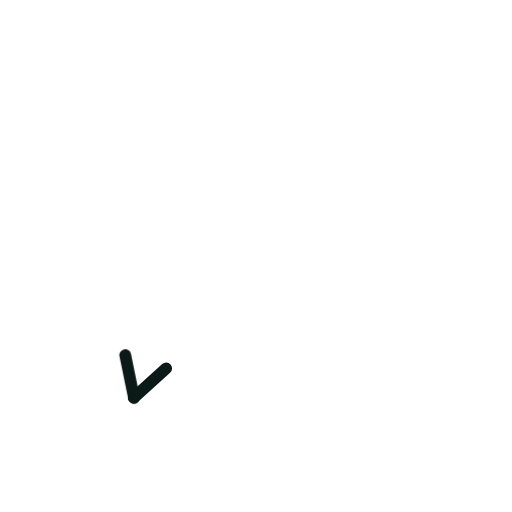
t = 0.00 s
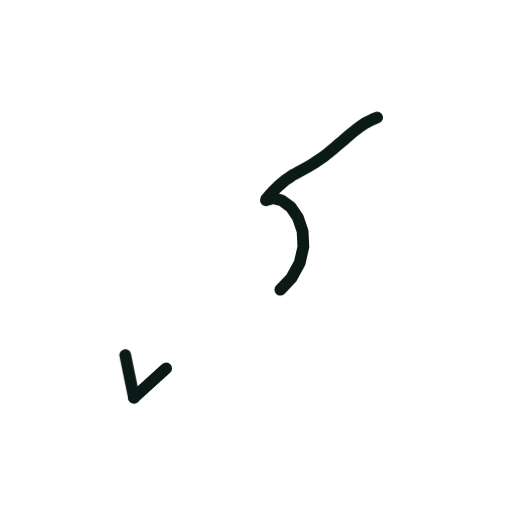
t = 0.36 s
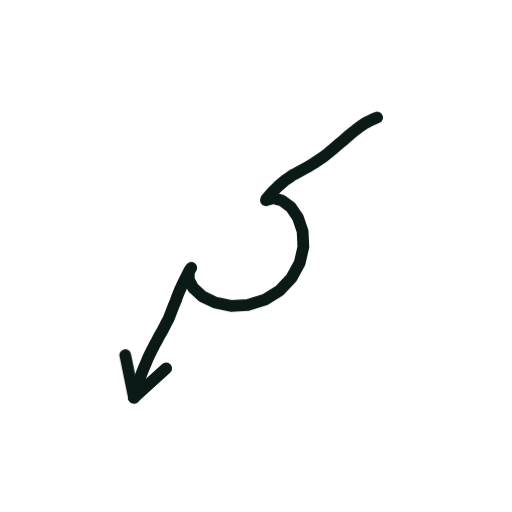
t = 0.73 s
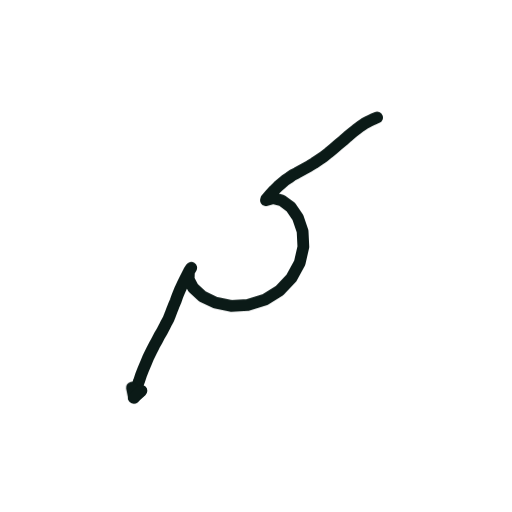
t = 1.40 s
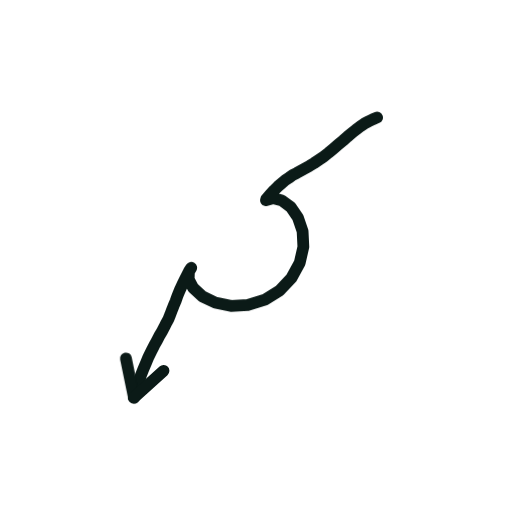
t = 1.74 s
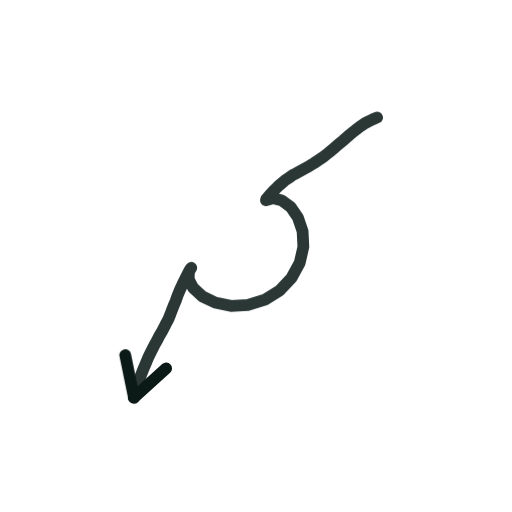
t = 2.16 s

The animated SVG that drew these frames (rendered in a browser with its animation timeline set to each time). Animation: 2 CSS @keyframes rules; one cycle of 2.60 s, repeats indefinitely.

<svg xmlns="http://www.w3.org/2000/svg" viewBox="0 0 200 200" width="200" height="200"><style>.s{stroke-dasharray:var(--L);animation:d 2.6s ease-in-out infinite;animation-delay:var(--d)}@keyframes d{0%{stroke-dashoffset:var(--L);opacity:1}28%,80%{stroke-dashoffset:0;opacity:1}92%{stroke-dashoffset:0;opacity:0}100%{stroke-dashoffset:var(--L);opacity:0}}.m{animation:mm .9s linear infinite}@keyframes mm{to{stroke-dashoffset:-23}}@media(prefers-reduced-motion:reduce){.s,.m{animation:none}}</style><path d="M147.3 45.9L145.6 46.6L144.0 47.4L142.3 48.3L140.7 49.4L139.1 50.6L137.5 51.9L135.7 53.4L134.0 54.9L132.1 56.5L130.2 58.1L128.3 59.7L126.4 61.2L124.5 62.5L122.7 63.7L120.9 64.8L119.1 65.8L117.5 66.7L115.9 67.6L114.3 68.4L112.9 69.4L111.4 70.4L110.0 71.6L108.5 72.9L107.0 74.4L105.5 76.0L104.0 77.8L103.9 78.2L106.7 77.4L110.1 78.3L113.6 80.9L116.4 85.0L118.2 90.3L118.5 96.4L117.1 102.6L113.9 108.5L109.2 113.5L103.4 117.1L96.8 119.1L90.2 119.5L84.1 118.2L79.1 115.8L75.5 112.5L73.7 109.1L73.8 106.0L74.7 104.6L73.4 106.8L72.3 109.0L71.2 111.2L70.2 113.4L69.3 115.6L68.6 117.6L67.8 119.5L67.1 121.3L66.5 122.9L65.8 124.6L65.0 126.1L64.2 127.7L63.3 129.4L62.3 131.1L61.3 133.0L60.2 135.0L59.1 137.2L58.0 139.4L57.0 141.8L56.0 144.2L55.1 146.5L54.3 148.9L53.5 151.1L52.9 153.3L52.3 155.3" fill="none" stroke="#0B1A17" stroke-width="4.6" stroke-linecap="round" stroke-linejoin="round" class="s" style="--L:203;--d:0.00s"/><path d="M52.3 155.3L48.9 138.7" fill="none" stroke="#0B1A17" stroke-width="4.6" stroke-linecap="round" stroke-linejoin="round" class="s" style="--L:17;--d:1.16s"/><path d="M52.3 155.3L64.9 143.9" fill="none" stroke="#0B1A17" stroke-width="4.6" stroke-linecap="round" stroke-linejoin="round" class="s" style="--L:17;--d:1.16s"/></svg>
